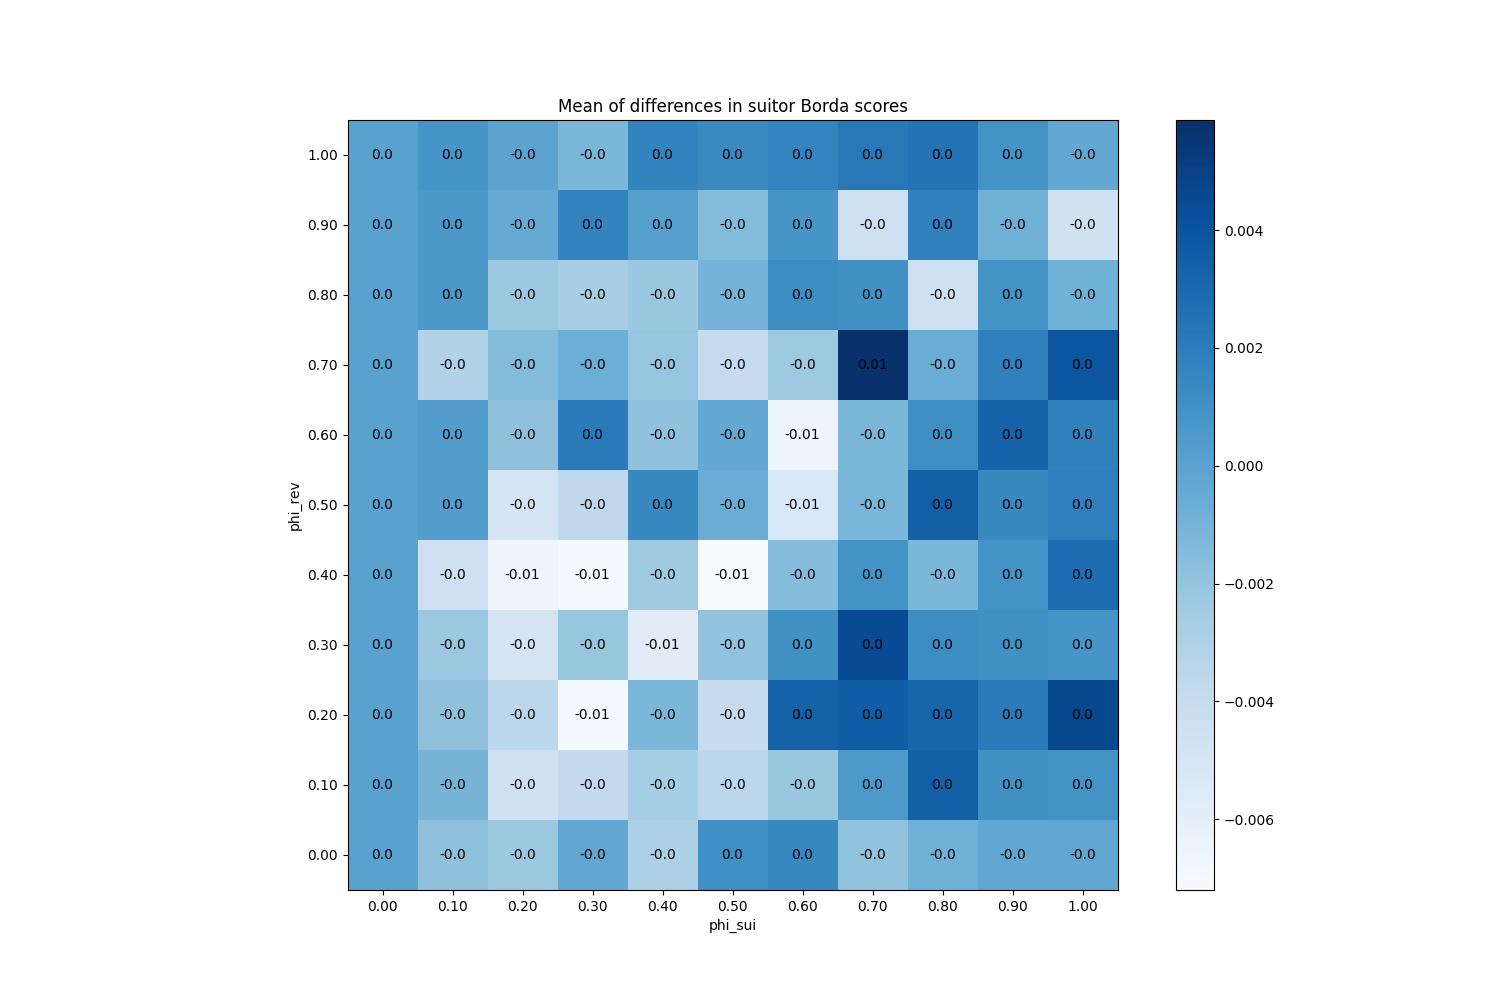

The file beside this chart, header and first rows:
phi_sui, phi_rev
(0.0, 0.0), 0
(0.0, 0.1), 0
(0.0, 0.2), 0
(0.0, 0.3), 0
(0.0, 0.4), 0
(0.0, 0.5), 0
(0.0, 0.6), 0
(0.0, 0.7), 0
(0.0, 0.8), 0
(0.0, 0.9), 0
(0.0, 1.0), 0
(0.1, 0.0), -0.0018
(0.1, 0.1), -0.001067
(0.1, 0.2), -0.0018
(0.1, 0.3), -0.0022
(0.1, 0.4), -0.004533
(0.1, 0.5), 0.0002667
(0.1, 0.6), 0.0002667
(0.1, 0.7), -0.003067
(0.1, 0.8), 0.0006
(0.1, 0.9), 0.0006
(0.1, 1.0), 0.0007333
(0.2, 0.0), -0.002267
(0.2, 0.1), -0.004533
(0.2, 0.2), -0.003533
(0.2, 0.3), -0.004933
(0.2, 0.4), -0.0066
(0.2, 0.5), -0.004933
(0.2, 0.6), -0.0018
(0.2, 0.7), -0.001467
(0.2, 0.8), -0.0022
(0.2, 0.9), -0.0004667
(0.2, 1.0), -6.666666666666687e-05
(0.3, 0.0), -0.0002667
(0.3, 0.1), -0.003867
(0.3, 0.2), -0.007
(0.3, 0.3), -0.002067
(0.3, 0.4), -0.007133
(0.3, 0.5), -0.003667
(0.3, 0.6), 0.002067
(0.3, 0.7), -0.0006667
(0.3, 0.8), -0.002733
(0.3, 0.9), 0.001667
(0.3, 1.0), -0.0012
(0.4, 0.0), -0.002933
(0.4, 0.1), -0.0026
(0.4, 0.2), -0.0012
(0.4, 0.3), -0.005733
(0.4, 0.4), -0.0024
(0.4, 0.5), 0.001467
(0.4, 0.6), -0.001867
(0.4, 0.7), -0.002
(0.4, 0.8), -0.002133
(0.4, 0.9), 0.0002
(0.4, 1.0), 0.001667
(0.5, 0.0), 0.001067
(0.5, 0.1), -0.003533
(0.5, 0.2), -0.004
(0.5, 0.3), -0.001933
(0.5, 0.4), -0.0072
... 61 more rows
